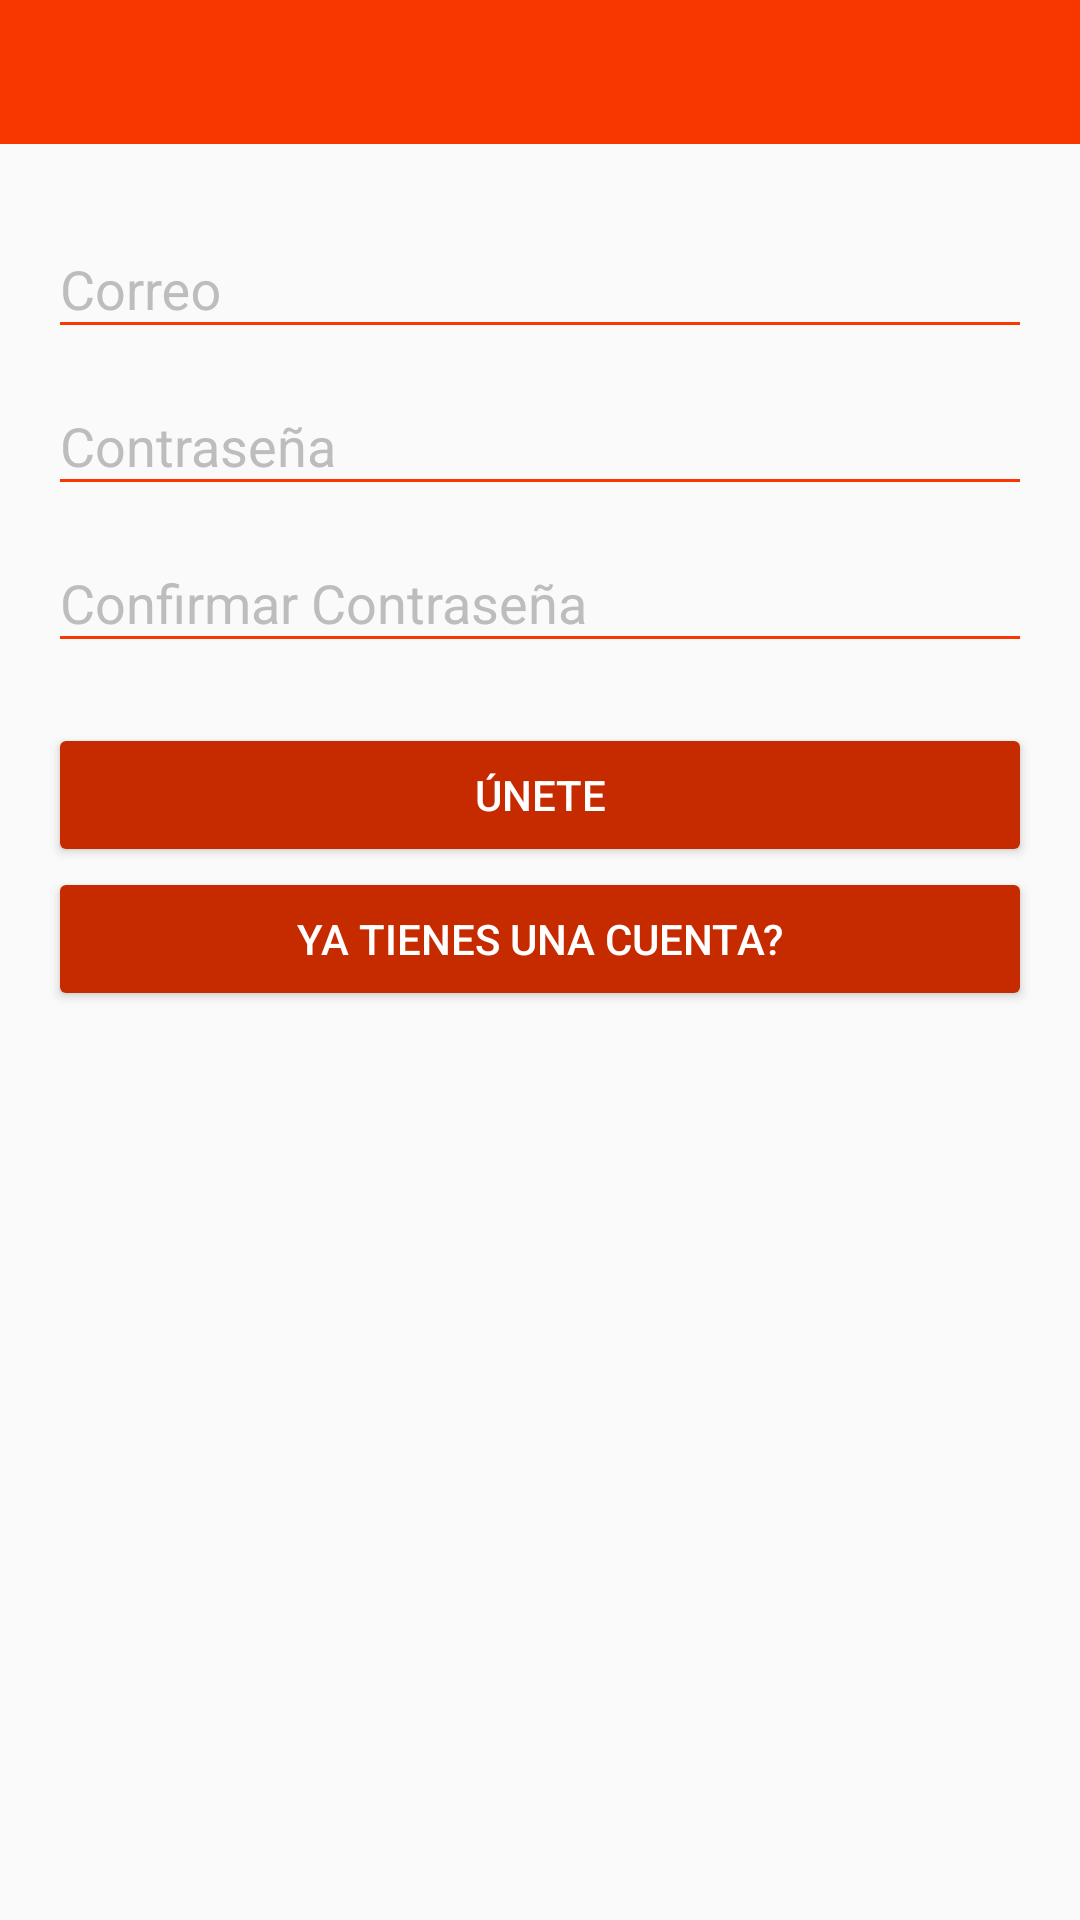

Reconstruct the res/layout file that produces this screen, plus the resources it refers to.
<!-- AndroidManifest.xml: application theme AppTheme -->
<!-- res/layout/activity_registrar_usuario.xml -->
<?xml version="1.0" encoding="utf-8"?>
<android.support.design.widget.CoordinatorLayout
    xmlns:android="http://schemas.android.com/apk/res/android"
    xmlns:app="http://schemas.android.com/apk/res-auto"
    xmlns:tools="http://schemas.android.com/tools"
    android:layout_width="match_parent"
    android:layout_height="match_parent"
    tools:context=".Views.InicioSistema.RegistrarUsuarioActivity">

    <android.support.v7.widget.Toolbar
        android:id="@+id/toolbar"
        android:layout_width="match_parent"
        android:layout_height="@dimen/marginTopToolbar"
        android:background="@color/colorPrimary">
    </android.support.v7.widget.Toolbar>

    <ScrollView
        android:layout_width="match_parent"
        android:layout_height="match_parent"
        android:layout_marginTop="@dimen/marginTopToolbar"
        android:fillViewport="true"
        app:layout_behavior="@string/appbar_scrolling_view_behavior">

        <LinearLayout
            android:layout_width="match_parent"
            android:layout_height="wrap_content"
            android:padding="@dimen/activity_vertical_margin"
            android:orientation="vertical">



            <android.support.design.widget.TextInputLayout
                android:layout_width="match_parent"
                android:layout_height="wrap_content"
                android:theme="@style/EditTextRed"
                >

                <android.support.design.widget.TextInputEditText
                    android:id="@+id/email"
                    android:layout_width="match_parent"
                    android:layout_height="wrap_content"
                    android:hint="@string/hint_email"
                    android:inputType="textEmailAddress"/>
            </android.support.design.widget.TextInputLayout>


            <android.support.design.widget.TextInputLayout
                android:layout_width="match_parent"
                android:layout_height="wrap_content"
                android:theme="@style/EditTextRed" >

                <android.support.design.widget.TextInputEditText
                    android:id="@+id/password_createaccount"
                    android:layout_width="match_parent"
                    android:layout_height="wrap_content"
                    android:hint="@string/hint_password"
                    android:inputType="textPassword" />
            </android.support.design.widget.TextInputLayout>

            <android.support.design.widget.TextInputLayout
                android:layout_width="match_parent"
                android:layout_height="wrap_content"
                android:theme="@style/EditTextRed"
                >
                <android.support.design.widget.TextInputEditText
                    android:id="@+id/confirmPassword"
                    android:layout_width="match_parent"
                    android:layout_height="wrap_content"
                    android:hint="@string/hint_confirm_password"
                    android:inputType="textPassword"/>
            </android.support.design.widget.TextInputLayout>


            <Button
                android:id="@+id/joinUs"
                android:layout_width="match_parent"
                android:layout_height="wrap_content"
                android:text="@string/text_button_createaccount"
                android:theme="@style/RaisedButtonDark"
                android:layout_marginTop="20dp"/>

            <Button
                android:id="@+id/gologin"
                android:layout_width="match_parent"
                android:layout_height="wrap_content"
                android:text="@string/text_button_yatienescuenta"
                android:theme="@style/RaisedButtonDark"
                android:layout_marginTop="0dp"/>


            <ProgressBar
                android:id="@+id/progressBar2"
                android:layout_width="30dp"
                android:layout_height="30dp"
                android:layout_gravity="center|bottom"
                android:layout_marginBottom="20dp"
                android:visibility="gone" />

        </LinearLayout>

    </ScrollView>




</android.support.design.widget.CoordinatorLayout>
<!-- resources referenced by this layout -->
<resources>
  <color name="colorPrimary">#f83600</color>
  <dimen name="activity_vertical_margin">16dp</dimen>
  <dimen name="marginTopToolbar">48dp</dimen>
  <string name="hint_confirm_password">Confirmar Contraseña</string>
  <string name="hint_email">Correo</string>
  <string name="hint_password">Contraseña</string>
  <string name="text_button_createaccount">ÚNETE</string>
  <string name="text_button_yatienescuenta">Ya tienes una cuenta?</string>
  <style name="EditTextRed" parent="TextAppearance.AppCompat">
          <item name="android:textColorHint">@color/editTextColorGray</item>
          <item name="android:textSize">@dimen/EditText_TextSize_login</item>
          <item name="android:textColorPrimary">@color/editTextColorRed</item>
          <item name="colorAccent">@color/editTextColorRed</item>
          <item name="colorControlNormal">@color/editTextColorRed</item>
          <item name="colorControlActivated">@color/editTextColorRed</item>
      </style>
  <style name="RaisedButtonDark" parent="Theme.AppCompat.Light">
          <item name="colorButtonNormal">@color/colorPrimaryDark</item>
          <item name="colorControlHighlight">@color/colorPrimary</item>
          <item name="android:textColor">@android:color/white</item>
      </style>
  <style name="AppTheme" parent="Theme.AppCompat.Light.NoActionBar">
          
          <item name="coordinatorLayoutStyle">@style/Widget.Design.CoordinatorLayout</item>
          <item name="colorPrimary">@color/colorPrimary</item>
          <item name="colorPrimaryDark">@color/colorPrimaryDark</item>
          <item name="colorAccent">@color/colorAccent</item>
          <item name="cardViewStyle">@style/CardView</item>
      </style>
  <color name="editTextColorGray">#BDBDBD</color>
  <dimen name="EditText_TextSize_login">18sp</dimen>
  <color name="editTextColorRed">#f83800</color>
  <color name="colorPrimaryDark">#c62b00</color>
  <color name="colorAccent">#448AFF</color>
</resources>
